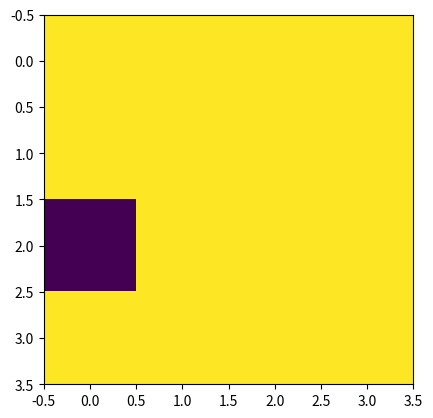

This figure's Python source:
import numpy as np
import matplotlib.pyplot as plt
import matplotlib.animation as animation

# represent 9x9 grid

# 2D numpy array

# OFF = 0; ON = 255;
# prob: OFF = 0.1; ON = 0.9;
# 4*4 = array of 16 values
# reshape converts into a 4x4 2D array
x = np.random.choice([0,255], 4*4, p=[0.1,0.9]).reshape(4,4)

# display matrix as image
# nearest makes cell edges sharper
plt.imshow(x, interpolation='nearest')

# output
plt.show()

